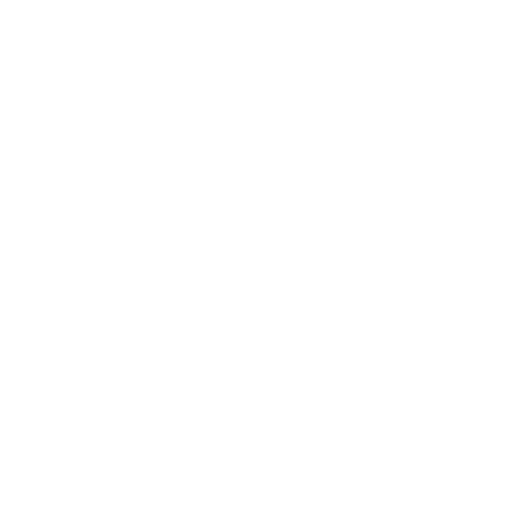
t = 0.00 s
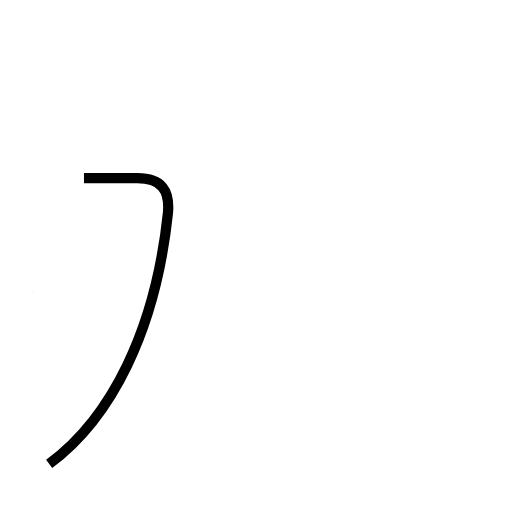
t = 1.15 s
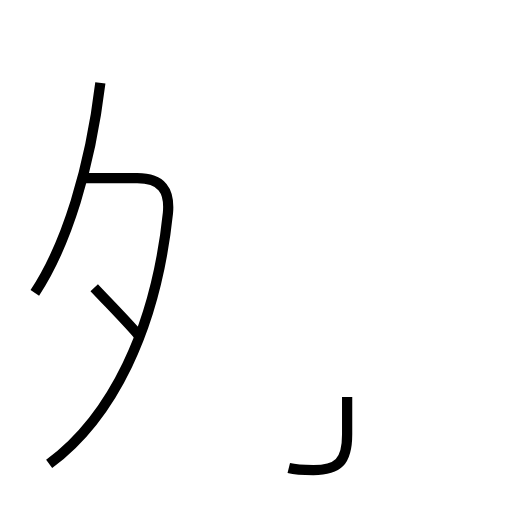
t = 2.34 s
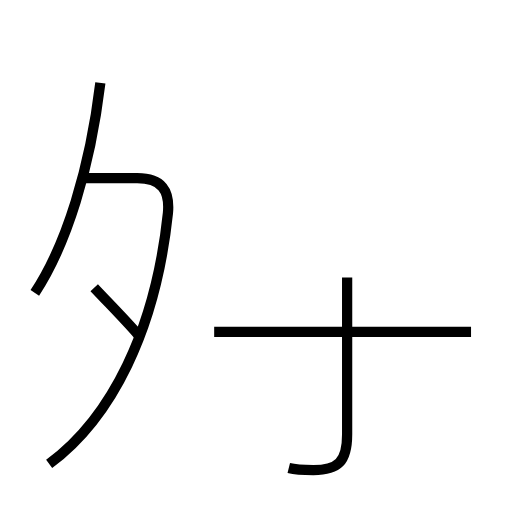
t = 3.45 s
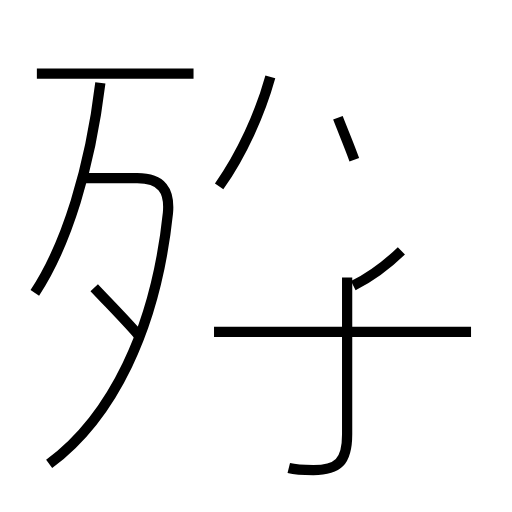
t = 4.57 s
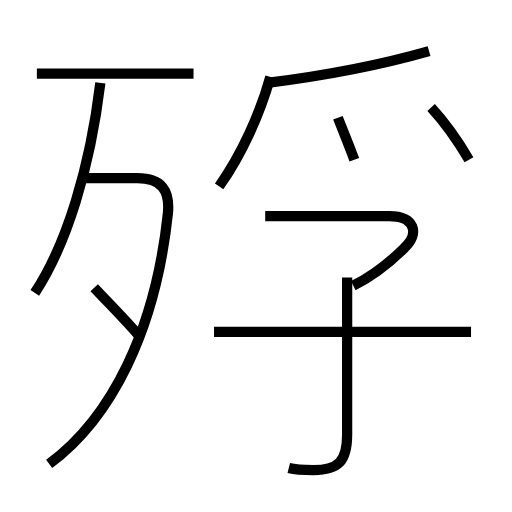
t = 5.77 s

The animated SVG that drew these frames (rendered in a browser with its animation timeline set to each time). Animation: 11 SMIL elements (animate=11); one cycle of 5.76 s.

<?xml version='1.0' encoding='utf-8'?>
<svg viewBox="0.0 -6.0 50.0 50.0" version="1.1" xmlns="http://www.w3.org/2000/svg"><rect x="-1000" y="-1000" width="2000" height="2000" stroke="white" fill="white" /><g style="fill:none;stroke:#000000;stroke-width:1"><path d="M 4.8 1.3 C 10.9 -3.2 15.2 -11.8 16.4 -23.2 C 16.6 -25.4 15.8 -26.6 13.4 -26.6 L 8.2 -26.6 " transform="translate(0.0 38.0)" stroke-dasharray="38.42922561175316" stroke-dashoffset="38.42922561175316"><animate attributeName="stroke-dashoffset" from="38.42922561175316" to="0" dur="1.1528767683525947s" begin="0s" fill="freeze" /></path><path d="M 3.4 -15.4 C 6.5 -20.1 8.8 -27.6 9.8 -35.9 " transform="translate(0.0 38.0)" stroke-dasharray="21.647662685307836" stroke-dashoffset="21.647662685307836"><animate attributeName="stroke-dashoffset" from="21.647662685307836" to="0" dur="0.649429880559235s" begin="1.1528767683525947s" fill="freeze" /></path><path d="M 9.2 -15.9 C 10.8 -14.2 12.2 -12.8 13.5 -11.3 " transform="translate(0.0 38.0)" stroke-dasharray="6.297407108909417" stroke-dashoffset="6.297407108909417"><animate attributeName="stroke-dashoffset" from="6.297407108909417" to="0" dur="0.1889222132672825s" begin="1.8023066489118298s" fill="freeze" /></path><path d="M 28.2 1.7 C 29.0 1.9 29.7 1.9 30.6 1.9 C 33.0 1.9 33.9 1.1 33.9 -1.6 L 33.9 -16.9 " transform="translate(0.0 38.0)" stroke-dasharray="23.37404997506178" stroke-dashoffset="23.37404997506178"><animate attributeName="stroke-dashoffset" from="23.37404997506178" to="0" dur="0.7012214992518534s" begin="1.9912288621791123s" fill="freeze" /></path><path d="M 46.0 -11.6 L 20.9 -11.6 " transform="translate(0.0 38.0)" stroke-dasharray="25.1" stroke-dashoffset="25.1"><animate attributeName="stroke-dashoffset" from="25.1" to="0" dur="0.753s" begin="2.6924503614309656s" fill="freeze" /></path><path d="M 18.9 -36.8 L 3.6 -36.8 " transform="translate(0.0 38.0)" stroke-dasharray="15.299999999999999" stroke-dashoffset="15.299999999999999"><animate attributeName="stroke-dashoffset" from="15.299999999999999" to="0" dur="0.45899999999999996s" begin="3.4454503614309657s" fill="freeze" /></path><path d="M 21.4 -25.8 C 23.6 -28.9 25.4 -32.9 26.4 -36.5 " transform="translate(0.0 38.0)" stroke-dasharray="11.865252142358466" stroke-dashoffset="11.865252142358466"><animate attributeName="stroke-dashoffset" from="11.865252142358466" to="0" dur="0.355957564270754s" begin="3.904450361430966s" fill="freeze" /></path><path d="M 34.6 -28.4 C 34.1 -29.8 33.5 -31.2 33.0 -32.5 " transform="translate(0.0 38.0)" stroke-dasharray="4.401374202044164" stroke-dashoffset="4.401374202044164"><animate attributeName="stroke-dashoffset" from="4.401374202044164" to="0" dur="0.13204122606132493s" begin="4.2604079257017196s" fill="freeze" /></path><path d="M 34.5 -16.1 C 36.5 -17.1 38.1 -18.4 39.5 -19.8 C 41.0 -21.2 40.5 -22.9 38.0 -22.9 L 25.9 -22.9 " transform="translate(0.0 38.0)" stroke-dasharray="23.310076356783256" stroke-dashoffset="23.310076356783256"><animate attributeName="stroke-dashoffset" from="23.310076356783256" to="0" dur="0.6993022907034977s" begin="4.392449151763045s" fill="freeze" /></path><path d="M 26.1 -35.9 C 30.9 -36.5 37.0 -37.6 41.9 -39.0 " transform="translate(0.0 38.0)" stroke-dasharray="16.115436031112782" stroke-dashoffset="16.115436031112782"><animate attributeName="stroke-dashoffset" from="16.115436031112782" to="0" dur="0.48346308093338347s" begin="5.091751442466543s" fill="freeze" /></path><path d="M 45.8 -28.4 C 44.8 -30.1 43.4 -32.1 42.1 -33.5" transform="translate(0.0 38.0)" stroke-dasharray="6.311664379510907" stroke-dashoffset="6.311664379510907"><animate attributeName="stroke-dashoffset" from="6.311664379510907" to="0" dur="0.18934993138532719s" begin="5.575214523399926s" fill="freeze" /></path></g></svg>
